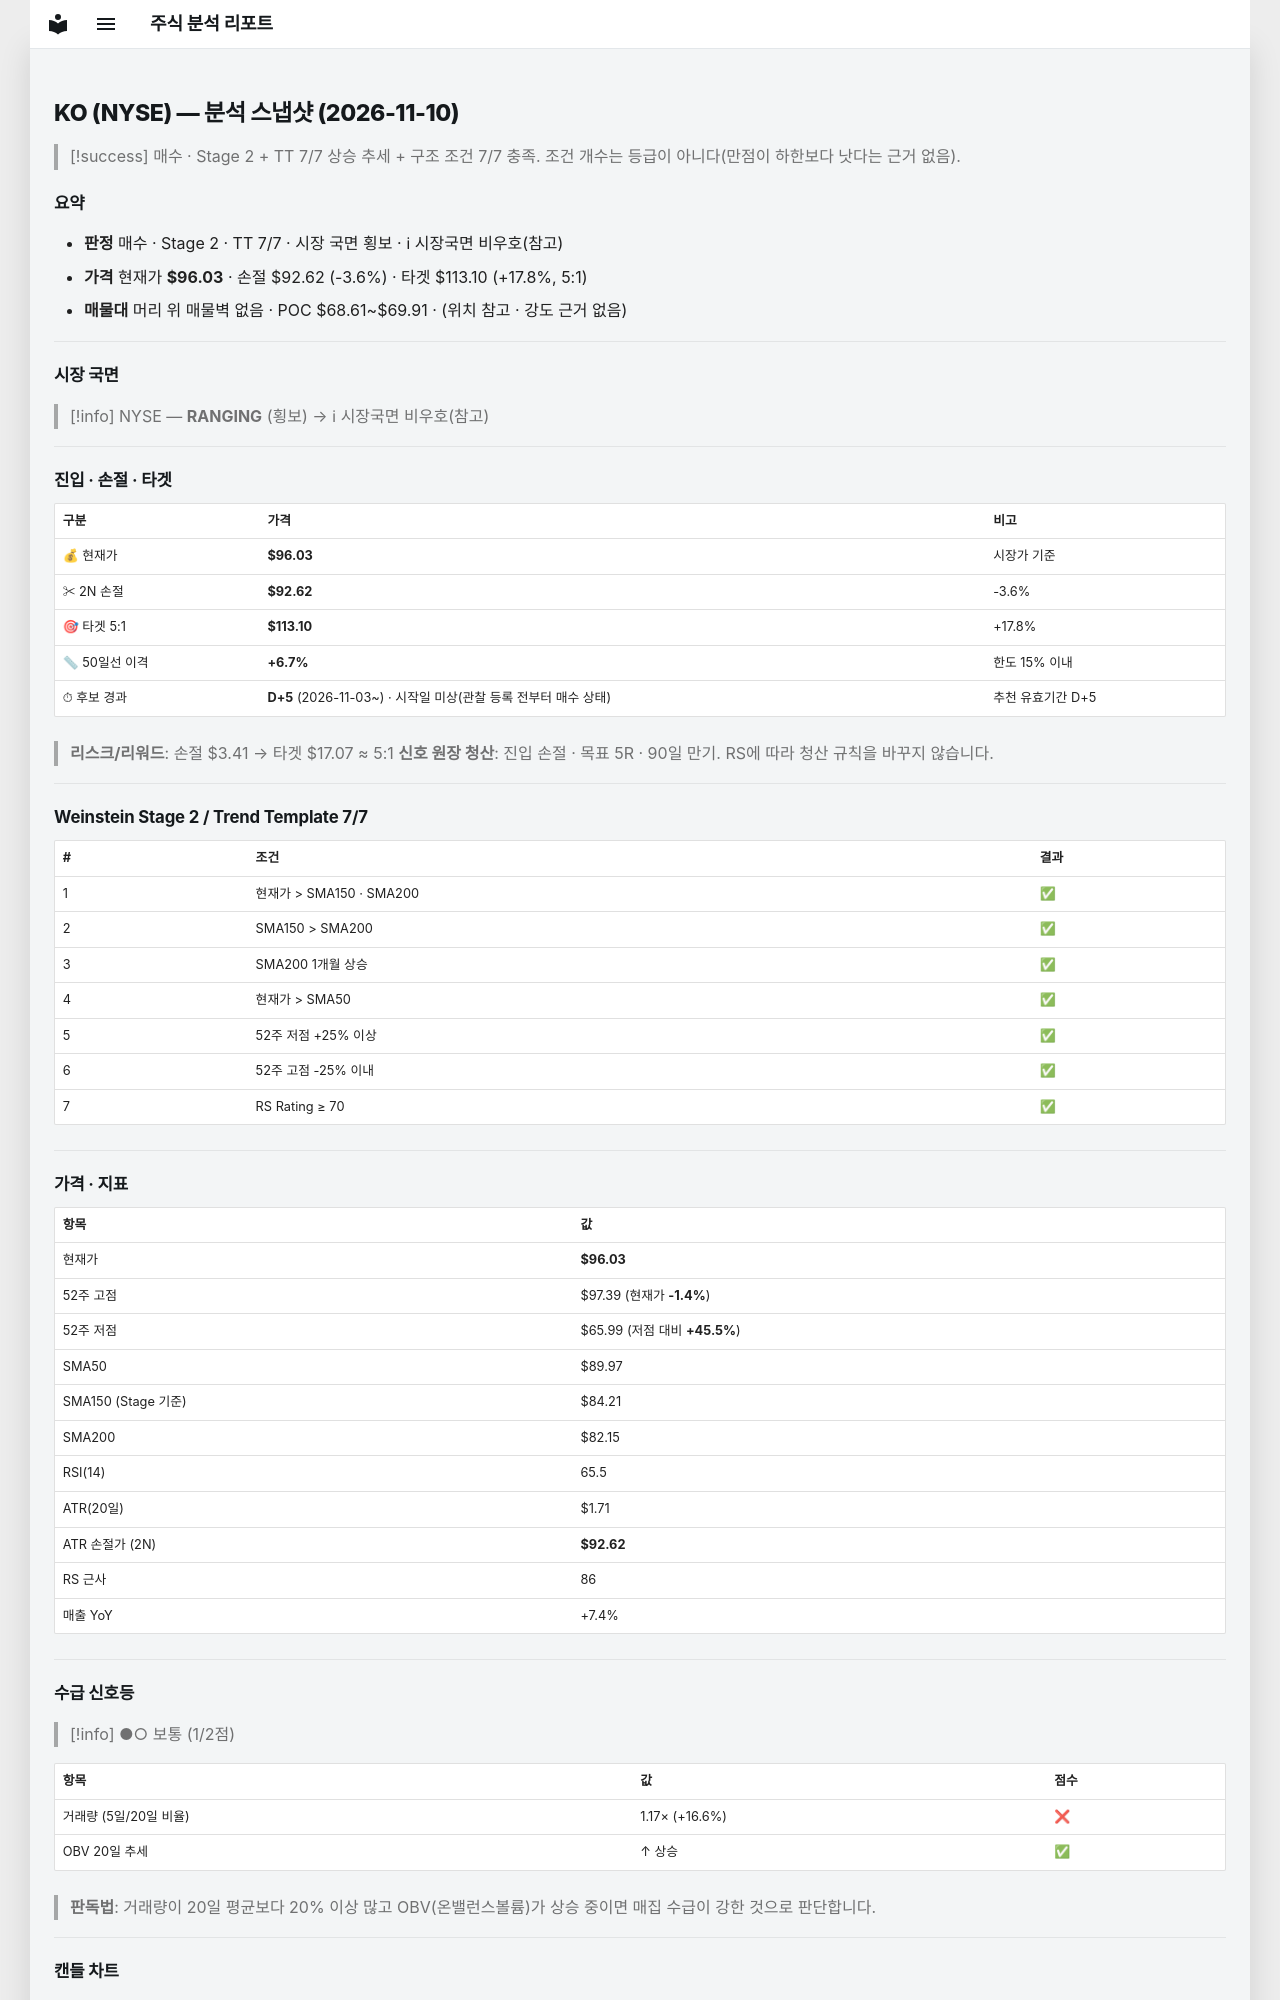

repository: soloandco/stock-reports · page: snapshots/KO-2026-11-10/index.html · generator: mkdocs

---
type: analysis-snapshot
title: KO 분석 스냅샷
ticker: KO
market: NYSE
created: 2026-11-10
updated: 2026-11-10
bar-date: 2026-11-09
verdict: 매수후보
sma50-gap-pct: 6.7
candidate-days: 5
candidate-since: 2026-11-03
candidate-start-unknown: true
weekly-position: 신고가영역
stage: 2
trend-template-score: 7
tt-max: 7
ma-set: sma-50-150-200
price: 96.02999877929688
stop-price: 92.6163596235272
market-regime: RANGING
supply-demand-score: 1/2
supply-demand-label: 보통
status: tracking
tags:
  - stock-agent
  - watchlist
  - KO
  - analysis
related:
  - "[[analysis-template]]"
---

# KO (NYSE) — 분석 스냅샷 (2026-11-10)

> [!success] 매수 · Stage 2 + TT 7/7
> 상승 추세 + 구조 조건 7/7 충족. 조건 개수는 등급이 아니다(만점이 하한보다 낫다는 근거 없음).

## 요약

- **판정** 매수 · Stage 2 · TT 7/7 · 시장 국면 횡보 · ℹ 시장국면 비우호(참고)
- **가격** 현재가 **$96.03** · 손절 $92.62 (-3.6%) · 타겟 $113.10 (+17.8%, 5:1)
- **매물대** 머리 위 매물벽 없음 · POC $68.61~$69.91 · (위치 참고 · 강도 근거 없음)

---

## 시장 국면

> [!info] NYSE — **RANGING** (횡보) → ℹ 시장국면 비우호(참고)

---

## 진입 · 손절 · 타겟

| 구분 | 가격 | 비고 |
|------|------|------|
| 💰 현재가 | **$96.03** | 시장가 기준 |
| ✂ 2N 손절 | **$92.62** | -3.6% |
| 🎯 타겟 5:1 | **$113.10** | +17.8% |
| 📏 50일선 이격 | **+6.7%** | 한도 15% 이내 |
| ⏱ 후보 경과 | **D+5** (2026-11-03~) · 시작일 미상(관찰 등록 전부터 매수 상태) | 추천 유효기간 D+5 |

> **리스크/리워드**: 손절 $3.41 → 타겟 $17.07 ≈ 5:1
> **신호 원장 청산**: 진입 손절 · 목표 5R · 90일 만기. RS에 따라 청산 규칙을 바꾸지 않습니다.

---

## Weinstein Stage 2 / Trend Template 7/7

| # | 조건 | 결과 |
|---|------|------|
| 1 | 현재가 > SMA150 · SMA200 | ✅ |
| 2 | SMA150 > SMA200 | ✅ |
| 3 | SMA200 1개월 상승 | ✅ |
| 4 | 현재가 > SMA50 | ✅ |
| 5 | 52주 저점 +25% 이상 | ✅ |
| 6 | 52주 고점 -25% 이내 | ✅ |
| 7 | RS Rating ≥ 70 | ✅ |

---

## 가격 · 지표

| 항목 | 값 |
|------|---|
| 현재가 | **$96.03** |
| 52주 고점 | $97.39 (현재가 **-1.4%**) |
| 52주 저점 | $65.99 (저점 대비 **+45.5%**) |
| SMA50 | $89.97 |
| SMA150 (Stage 기준) | $84.21 |
| SMA200 | $82.15 |
| RSI(14) | 65.5 |
| ATR(20일) | $1.71 |
| ATR 손절가 (2N) | **$92.62** |
| RS 근사 | 86 |
| 매출 YoY | +7.4% |

---
## 수급 신호등

> [!info] ●○ 보통 (1/2점)

| 항목 | 값 | 점수 |
|------|------|------|
| 거래량 (5일/20일 비율) | 1.17× (+16.6%) | ❌ |
| OBV 20일 추세 | ↑ 상승 | ✅ |

> **판독법**: 거래량이 20일 평균보다 20% 이상 많고 OBV(온밸런스볼륨)가 상승 중이면 매집 수급이 강한 것으로 판단합니다.

---
